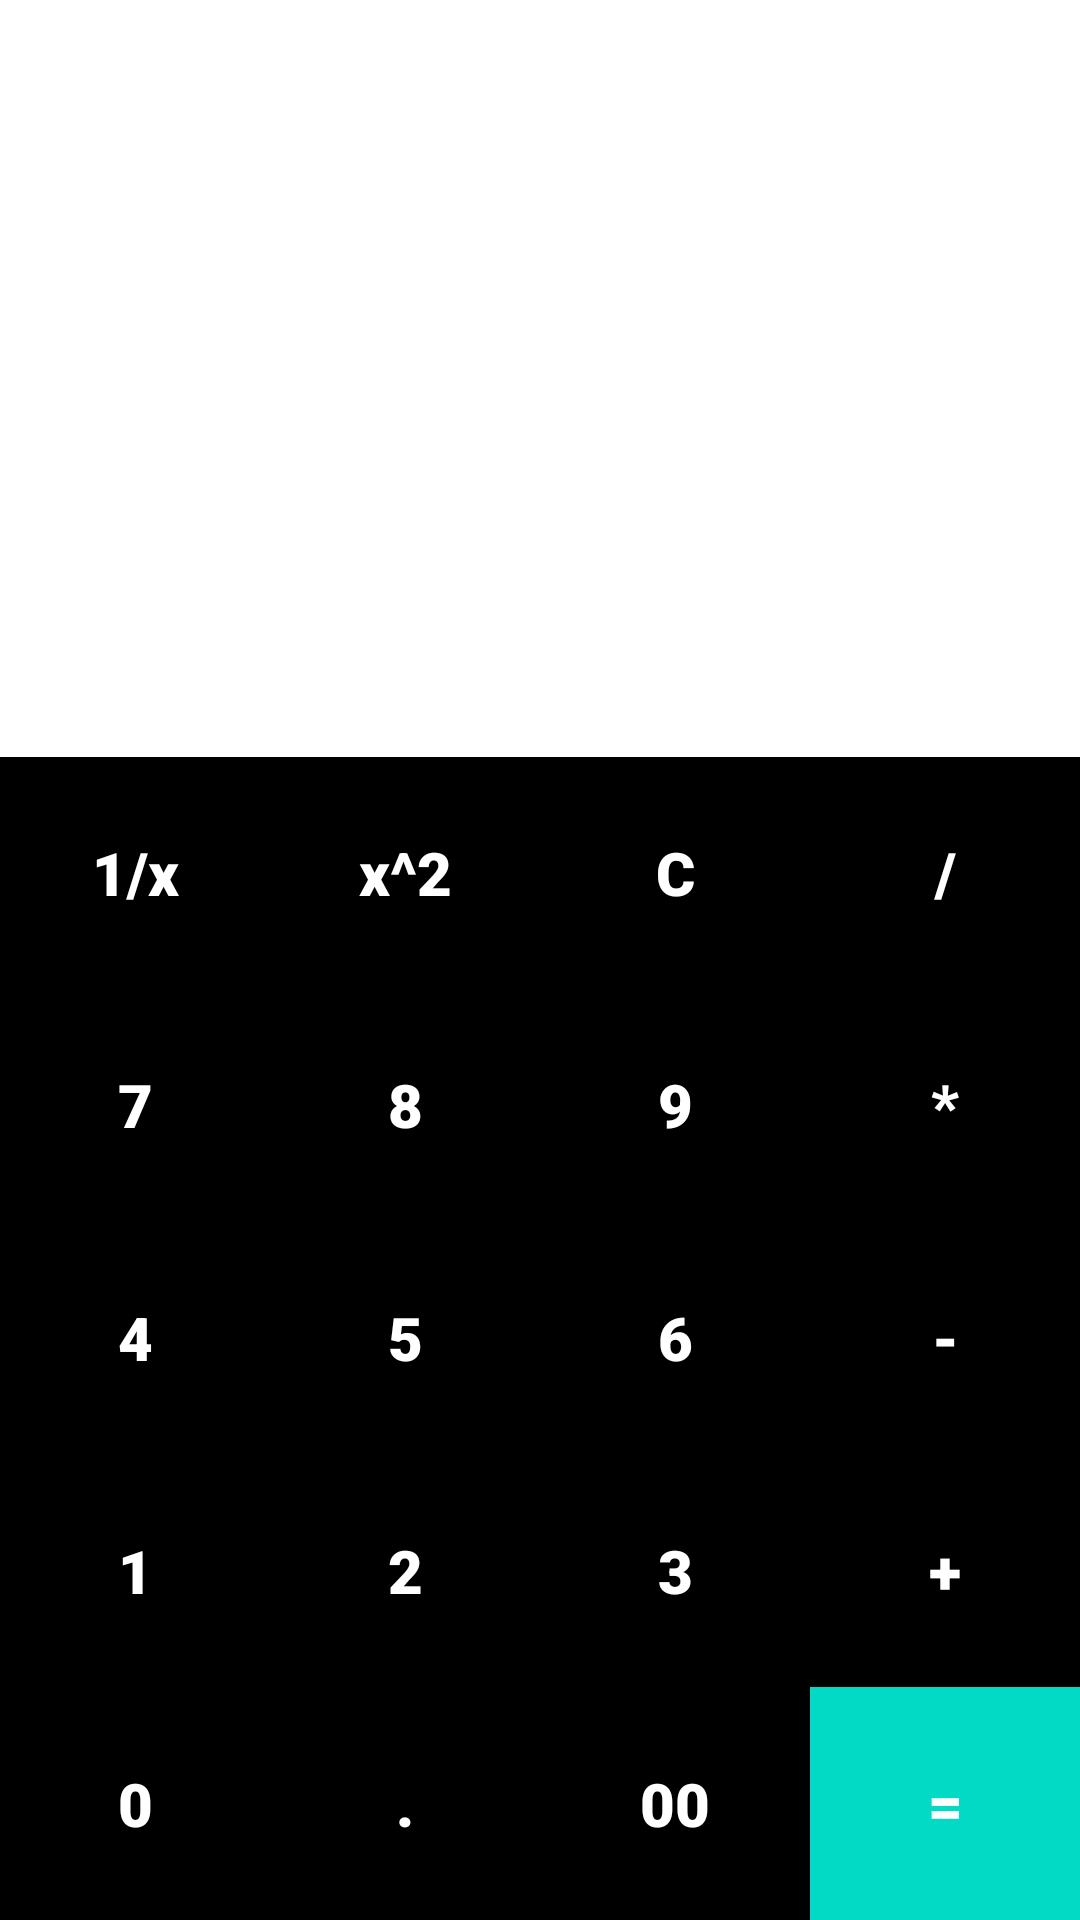

Reconstruct the res/layout file that produces this screen, plus the resources it refers to.
<!-- AndroidManifest.xml: application theme Theme.MyCalculator -->
<!-- res/layout/activity_basic.xml -->
<?xml version="1.0" encoding="utf-8"?>
<LinearLayout xmlns:android="http://schemas.android.com/apk/res/android"
    xmlns:app="http://schemas.android.com/apk/res-auto"
    xmlns:tools="http://schemas.android.com/tools"
    android:layout_width="match_parent"
    android:layout_height="match_parent"
    tools:context=".BasicActivity"
    android:orientation="vertical"
    android:background="@color/milk_white">

    <TextView
        android:id="@+id/user_screen"
        android:layout_width="match_parent"
        android:layout_height="0dp"
        android:background="@color/white"
        android:layout_weight="1"
        tools:text="result"
        android:gravity="right|bottom"
        android:padding="18dp"
        android:textSize="20sp"
        android:fontFamily="sans-serif"
        android:textColor="@color/black"/>

    
    <LinearLayout
        android:layout_width="match_parent"
        android:layout_height="wrap_content"
        android:layout_weight="1">

        <LinearLayout
            android:layout_width="0dp"
            android:layout_height="match_parent"
            android:layout_weight="1"
            android:orientation="vertical">

            <TextView
                android:id="@+id/btn_inverse"
                style="@style/keypad_style"
                android:text="1/x"/>

            <TextView
                android:id="@+id/btn_7"
                style="@style/keypad_style"
                android:text="7"/>

            <TextView
                android:id="@+id/btn_4"
                style="@style/keypad_style"
                android:text="4"/>

            <TextView
                android:id="@+id/btn_1"
                style="@style/keypad_style"
                android:text="1"/>

            <TextView
                android:id="@+id/btn_zero"
                style="@style/keypad_style"
                android:text="0"/>

        </LinearLayout>

        <LinearLayout
            android:layout_width="0dp"
            android:layout_height="match_parent"
            android:layout_weight="1"
            android:orientation="vertical">

            <TextView
                android:id="@+id/btn_square"
                style="@style/keypad_style"
                android:text="x^2"/>

            <TextView
                android:id="@+id/btn_8"
                style="@style/keypad_style"
                android:text="8"/>

            <TextView
                android:id="@+id/btn_5"
                style="@style/keypad_style"
                android:text="5"/>

            <TextView
                android:id="@+id/btn_2"
                style="@style/keypad_style"
                android:text="2"/>

            <TextView
                android:id="@+id/btn_dot"
                style="@style/keypad_style"
                android:text="."/>

        </LinearLayout>

        <LinearLayout
            android:layout_width="0dp"
            android:layout_height="match_parent"
            android:layout_weight="1"
            android:orientation="vertical">

            <TextView
                android:id="@+id/btn_clear"
                style="@style/keypad_style"
                android:text="C"/>

            <TextView
                android:id="@+id/btn_9"
                style="@style/keypad_style"
                android:text="9"/>

            <TextView
                android:id="@+id/btn_6"
                style="@style/keypad_style"
                android:text="6"/>

            <TextView
                android:id="@+id/btn_3"
                style="@style/keypad_style"
                android:text="3"/>

            <TextView
                android:id="@+id/btn_00"
                style="@style/keypad_style"
                android:text="00"/>

        </LinearLayout>

        <LinearLayout
            android:layout_width="0dp"
            android:layout_height="match_parent"
            android:layout_weight="1"
            android:orientation="vertical">

            <TextView
                android:id="@+id/btn_div"
                style="@style/keypad_style"
                android:text="/"/>

            <TextView
                android:id="@+id/btn_mul"
                style="@style/keypad_style"
                android:text="*"/>

            <TextView
                android:id="@+id/btn_sub"
                style="@style/keypad_style"
                android:text="-"/>

            <TextView
                android:id="@+id/btn_add"
                style="@style/keypad_style"
                android:text="+"/>

            <TextView
                android:id="@+id/btn_equal"
                style="@style/keypad_style"
                android:background="@color/teal_200"
                android:text="="/>

        </LinearLayout>

    </LinearLayout>

</LinearLayout>
<!-- resources referenced by this layout -->
<resources>
  <color name="black">#FF000000</color>
  <color name="milk_white">#FEFCFF</color>
  <color name="teal_200">#FF03DAC5</color>
  <color name="white">#FFFFFFFF</color>
  <style name="keypad_style">
          <item name="android:background">@color/black</item>
          <item name="android:layout_height">0dp</item>
          <item name="android:layout_width">match_parent</item>
          <item name="android:layout_weight">1</item>
          <item name="android:gravity">center</item>
          <item name="android:textSize">20sp</item>
          <item name="android:textColor">@color/white</item>
          <item name="android:fontFamily">sans-serif-black</item>
  
      </style>
  <style name="Theme.MyCalculator" parent="Theme.MaterialComponents.DayNight.DarkActionBar">
          
          <item name="colorPrimary">@color/black</item>
          <item name="colorPrimaryVariant">@color/black</item>
          <item name="colorOnPrimary">@color/white</item>
          
          <item name="colorSecondary">@color/teal_200</item>
          <item name="colorSecondaryVariant">@color/teal_700</item>
          <item name="colorOnSecondary">@color/black</item>
          
          <item name="android:statusBarColor" tools:targetApi="l">?colorPrimaryVariant</item>
          
      </style>
  <color name="teal_700">#FF018786</color>
</resources>
